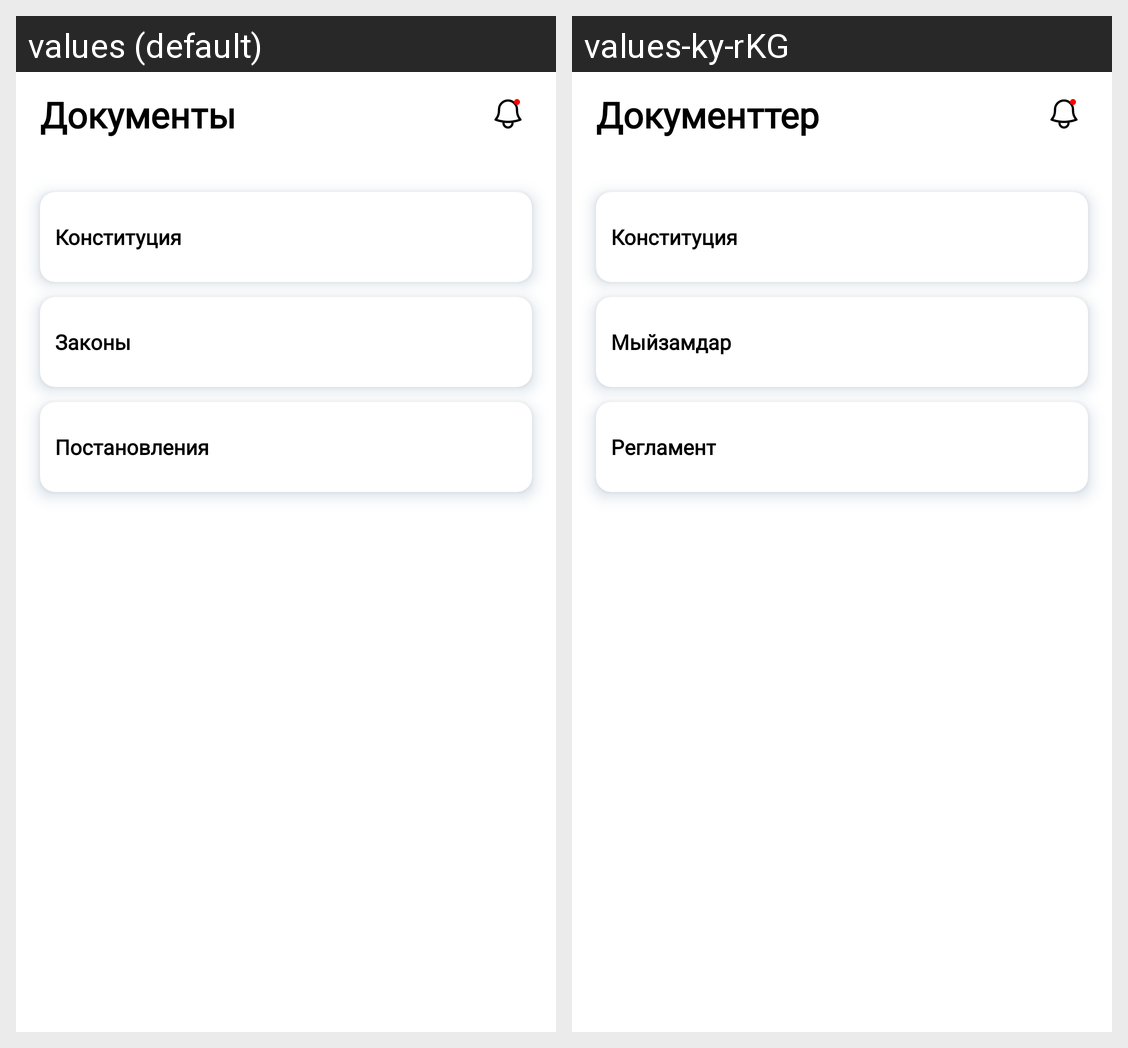

Locale-by-locale string values for the Android screen shown in this grid:
Android screen res/layout/fragment_documents.xml rendered under 2 locales, left to right: values (default), values-ky-rKG. Device: Nexus 5 (rendered at 1080×1920; each locale shown at half size, 540×960, under a caption strip naming it); theme Theme.GEEKS_PRO_MVD.
Strings drawn on this screen, with the default value and each locale's value (text and hints the layout hard-codes, and strings that could not be matched under every locale, appear in the picture but are not listed):

Documents
  values: Документы
  values-ky-rKG: Документтер

constitution
  values: Конституция
  values-ky-rKG: Конституция

documents_laws
  values: Законы
  values-ky-rKG: Мыйзамдар

statutes
  values: Постановления
  values-ky-rKG: Регламент
